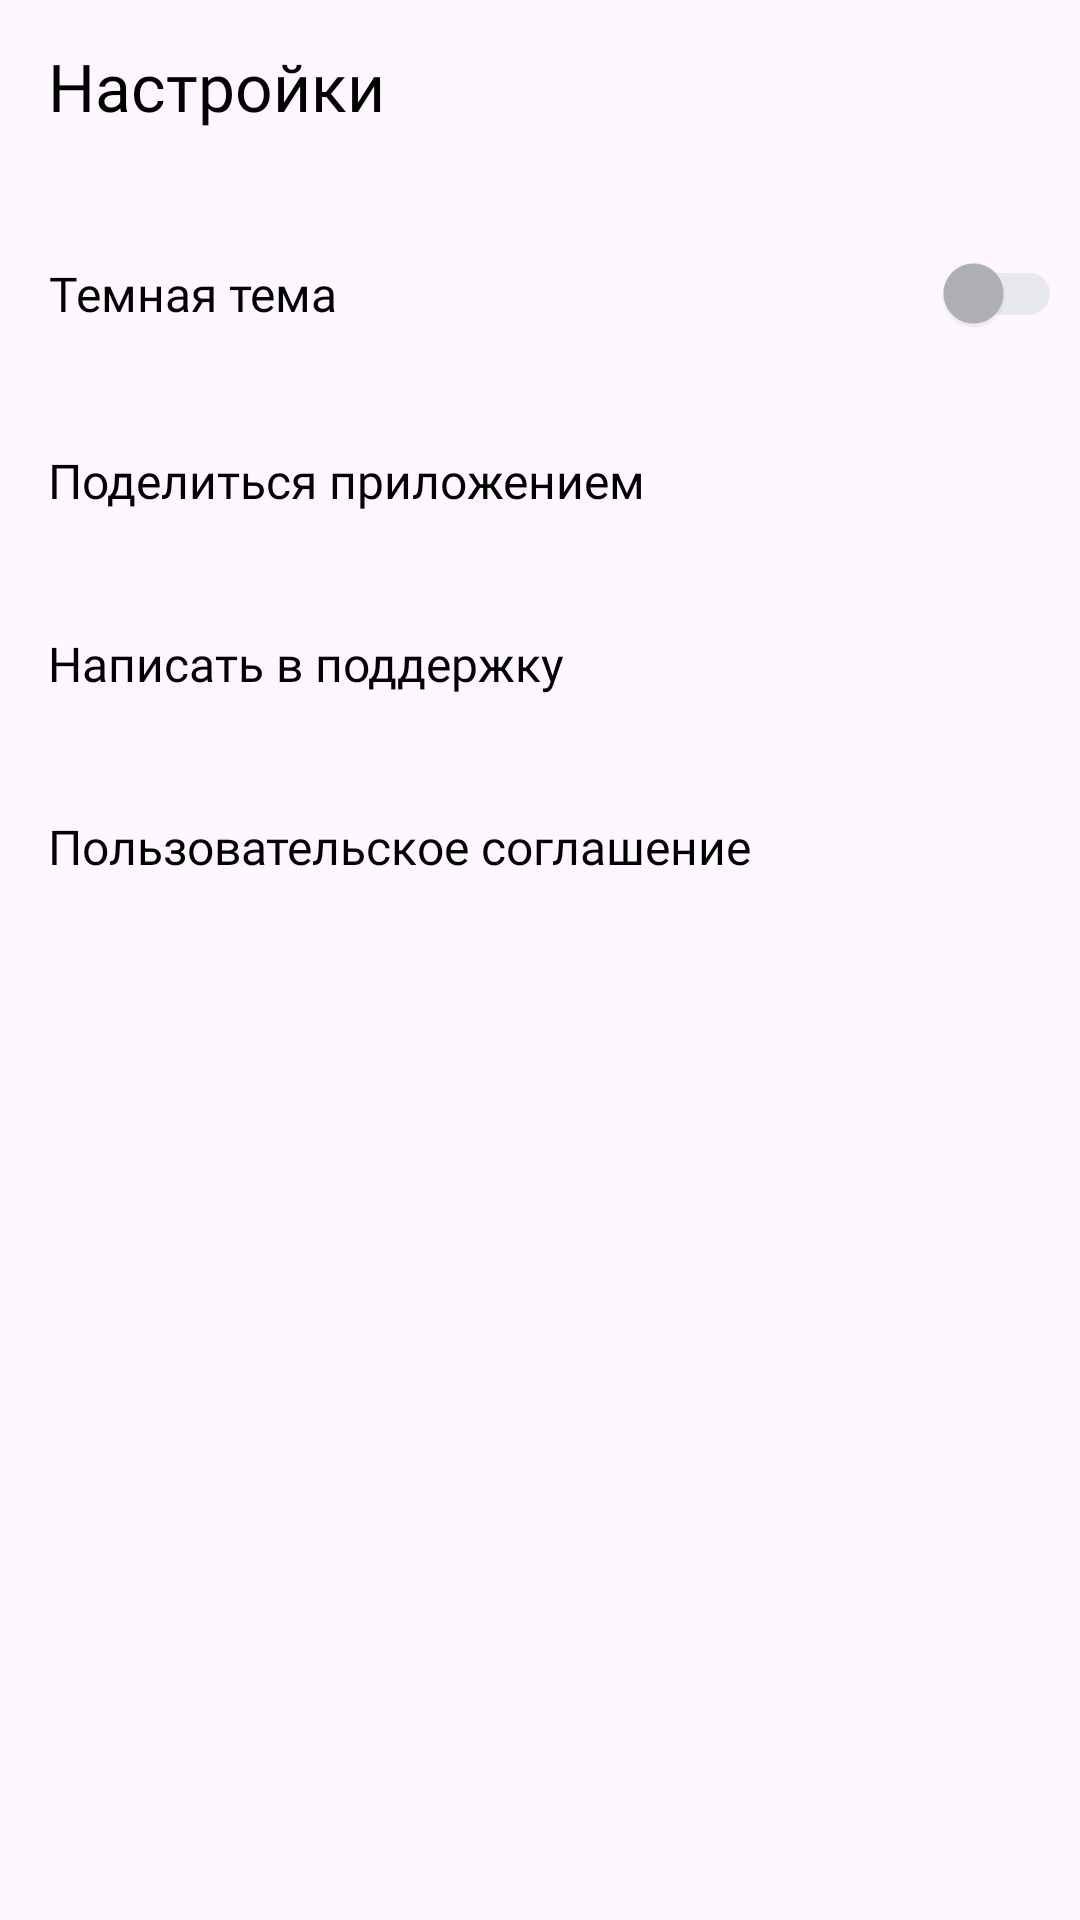

Produce the Android XML layout that renders to this screen, including the resource entries it uses.
<!-- AndroidManifest.xml: application theme Theme.PlaylistMaker -->
<!-- res/layout/fragment_setting.xml -->
<?xml version="1.0" encoding="utf-8"?>
<LinearLayout xmlns:android="http://schemas.android.com/apk/res/android"
    xmlns:app="http://schemas.android.com/apk/res-auto"
    xmlns:tools="http://schemas.android.com/tools"
    android:id="@+id/main"
    android:layout_width="match_parent"
    android:layout_height="match_parent"
    tools:context=".ui.settings.fragment.SettingFragment"
    android:orientation="vertical"
    android:background="?attr/background">

    <LinearLayout
        android:layout_width="match_parent"
        android:layout_height="wrap_content">

        <TextView
            style="@style/TextStyleForSettings"
            android:layout_width="wrap_content"
            android:layout_height="wrap_content"
            android:layout_marginStart="@dimen/margin_16dp"
            android:layout_marginTop="14dp"
            android:text="@string/setting"
            android:textSize="@dimen/text_size_22sp"
            android:gravity="center"
            android:fontFamily="@font/ys_display_medium"/>


    </LinearLayout>
    <LinearLayout
        android:layout_width="match_parent"
        android:layout_height="@dimen/layout_height_61dp"
        android:orientation="horizontal"
        android:layout_marginTop="24dp"
        tools:ignore="UseSwitchCompatOrMaterialXml"
        android:gravity="center">

        <TextView
            android:layout_width="wrap_content"
            android:layout_height="wrap_content"
            android:text="@string/settings_dark_mode"
            android:gravity="center"
            style="@style/TextStyleForSettings"/>

        <com.google.android.material.switchmaterial.SwitchMaterial
            android:id="@+id/switch_theme"
            android:layout_width="match_parent"
            android:layout_height="wrap_content"
            android:layout_marginEnd="6dp"
            app:trackTint="@color/track_color"
            app:thumbTint="@color/thumb_color"
            app:trackTintMode="src_in"
            app:thumbTintMode="src_in"
            />

    </LinearLayout>
    <LinearLayout
        android:layout_width="match_parent"
        android:layout_height="@dimen/layout_height_61dp"
        android:orientation="horizontal">

        <TextView
            android:id="@+id/button_share"
            android:layout_width="0dp"
            android:layout_height="wrap_content"
            android:text="@string/settings_share"
            android:layout_marginTop="@dimen/margin_21dp"
            android:layout_weight="1"
            style="@style/TextStyleForSettings"/>

        <ImageView
            android:layout_width="wrap_content"
            android:layout_height="wrap_content"
            android:src="@drawable/ic_share"
            android:layout_marginStart="8dp"
            style="@style/ImageSettingStyle"/>

    </LinearLayout>
    <LinearLayout
        android:layout_width="match_parent"
        android:layout_height="@dimen/layout_height_61dp"
        android:orientation="horizontal">

        <TextView
            android:id="@+id/button_support"
            android:layout_width="0dp"
            android:layout_height="wrap_content"
            android:text="@string/settings_support"
            android:layout_marginTop="@dimen/margin_21dp"
            android:layout_weight="1"
            style="@style/TextStyleForSettings"/>

        <ImageView
            android:layout_width="wrap_content"
            android:layout_height="wrap_content"
            android:src="@drawable/ic_support"
            android:layout_marginStart="8dp"
            style="@style/ImageSettingStyle"/>

    </LinearLayout>
    <LinearLayout
        android:layout_width="match_parent"
        android:layout_height="@dimen/layout_height_61dp"
        android:orientation="horizontal">

        <TextView
            android:id="@+id/button_user_agreement"
            android:layout_width="0dp"
            android:layout_height="wrap_content"
            android:text="@string/settings_user_agreement"
            android:layout_marginTop="@dimen/margin_21dp"
            android:layout_weight="1"
            style="@style/TextStyleForSettings"/>

        <ImageView
            android:layout_width="wrap_content"
            android:layout_height="wrap_content"
            android:src="@drawable/ic_arrow_forward"
            android:layout_marginStart="8dp"
            style="@style/ImageSettingStyle"/>

    </LinearLayout>



</LinearLayout>
<!-- resources referenced by this layout -->
<resources>
  <dimen name="layout_height_61dp">61dp</dimen>
  <dimen name="margin_16dp">16dp</dimen>
  <dimen name="margin_21dp">21dp</dimen>
  <dimen name="text_size_22sp">22sp</dimen>
  <string name="setting">Настройки</string>
  <string name="settings_dark_mode">Темная тема</string>
  <string name="settings_share">Поделиться приложением</string>
  <string name="settings_support">Написать в поддержку</string>
  <string name="settings_user_agreement">Пользовательское соглашение</string>
  <style name="ImageSettingStyle">
          <item name="android:layout_marginTop">@dimen/margin_19dp</item>
          <item name="android:layout_marginEnd">@dimen/margin_12dp</item>
      </style>
  <style name="TextStyleForSettings">
          <item name="android:textSize">@dimen/text_size_16sp</item>
          <item name="android:layout_marginStart">@dimen/margin_16dp</item>
          <item name="android:textColor">@color/black</item>
          <item name="fontFamily">@font/ys_display_regular</item>
      </style>
  <style name="Theme.PlaylistMaker" parent="Base.Theme.PlaylistMaker" />
  <dimen name="margin_19dp">19dp</dimen>
  <dimen name="margin_12dp">12dp</dimen>
  <dimen name="text_size_16sp">16sp</dimen>
  <color name="black">#FF000000</color>
  <style name="Base.Theme.PlaylistMaker" parent="Theme.Material3.DayNight.NoActionBar">
      <item name="colorOnPrimary">@color/black</item>
          <item name="colorPrimaryVariant">@color/blue</item>
          <item name="hintTextColor">@color/light_grey</item>
          <item name="drawableTint">@color/light_grey</item>
      </style>
  <color name="blue">#3772E7</color>
  <color name="light_grey">#AEAFB4</color>
</resources>
